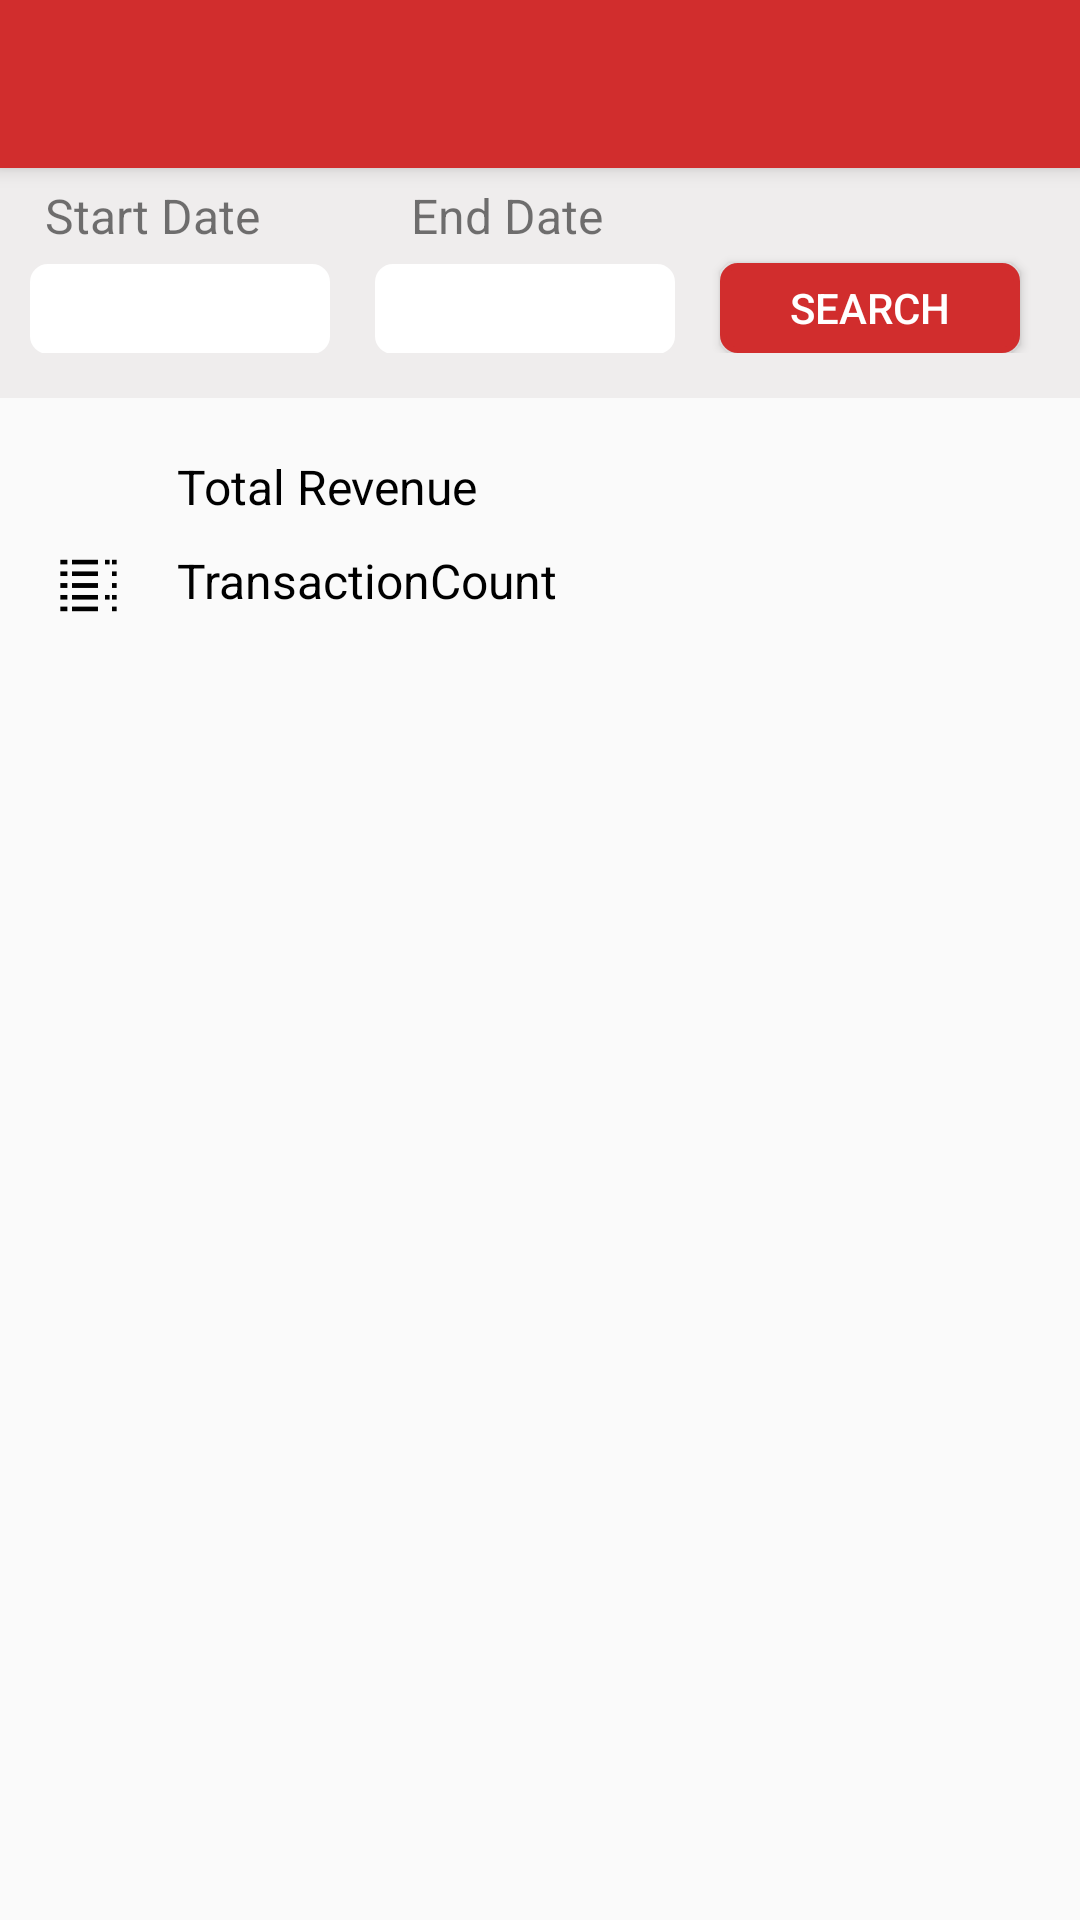

Here is an Android app screen rendered from its layout file. Give the layout XML and the strings, colors and styles it references.
<!-- AndroidManifest.xml: application theme AppTheme -->
<!-- res/layout/activity_java_report.xml -->
<?xml version="1.0" encoding="utf-8"?>
<LinearLayout xmlns:android="http://schemas.android.com/apk/res/android"
    xmlns:app="http://schemas.android.com/apk/res-auto"
    xmlns:tools="http://schemas.android.com/tools"
    android:layout_width="match_parent"
    android:layout_height="match_parent"
    android:orientation="vertical"
    tools:context=".Transaction_report">

    <include
        layout="@layout/custom_tool_bar"
        android:layout_width="match_parent"
        android:layout_height="wrap_content" />

    <LinearLayout
        android:layout_width="match_parent"
        android:layout_height="wrap_content"
        android:background="@color/bg_color"
        android:orientation="horizontal">

        <TextView
            android:layout_width="wrap_content"
            android:layout_height="wrap_content"
            android:layout_marginLeft="15dp"
            android:layout_marginTop="5dp"
            android:text="Start Date"
            android:textSize="@dimen/textsixteen" />

        <TextView
            android:layout_width="wrap_content"
            android:layout_height="wrap_content"
            android:layout_marginLeft="50dp"
            android:layout_marginTop="5dp"
            android:text="End Date"
            android:textSize="@dimen/textsixteen" />
    </LinearLayout>

    <LinearLayout
        android:layout_width="match_parent"
        android:layout_height="wrap_content"
        android:background="@color/bg_color"
        android:orientation="horizontal"
        android:paddingBottom="15dp">

        <TextView
            android:id="@+id/startDate1"
            android:layout_width="100dp"
            android:layout_height="@dimen/searchboxheight"
            android:layout_marginLeft="10dp"
            android:padding="5dp"
            android:layout_marginTop="5dp"
            android:background="@drawable/bg_radius_round"
            android:textColor="#000000"

            />

        <TextView
            android:id="@+id/endDate1"
            android:layout_width="100dp"
            android:layout_height="@dimen/searchboxheight"
            android:layout_marginLeft="15dp"
            android:padding="5dp"
            android:layout_marginTop="5dp"
            android:background="@drawable/bg_radius_round"
            android:textColor="#000000" />

        <Button
            android:id="@+id/btnSearch1"
            android:layout_width="100dp"
            android:layout_height="@dimen/searchboxheight"
            android:layout_marginLeft="15dp"
            android:layout_marginTop="5dp"
            android:background="@drawable/bg_search_radius_round"
            android:text="Search"
            android:textColor="#FFFFFF"

            />
    </LinearLayout>


    <LinearLayout
        android:layout_width="match_parent"
        android:layout_height="wrap_content"
        android:orientation="horizontal"
        android:paddingLeft="@dimen/fifteen"
        android:paddingTop="@dimen/fifteen">

        <ImageView
            android:layout_width="@dimen/img_width"
            android:layout_height="@dimen/img_height"
            android:src="@drawable/revenue">

        </ImageView>

        <TextView
            android:id="@+id/total_revenue"
            android:layout_width="wrap_content"
            android:layout_height="wrap_content"
            android:layout_gravity="center"
            android:paddingLeft="@dimen/fifteen"
            android:text="Total Revenue"
            android:textColor="#000000"
            android:textSize="@dimen/textsixteen"

            />
    </LinearLayout>

    <LinearLayout
        android:layout_width="match_parent"
        android:layout_height="wrap_content"
        android:orientation="horizontal"
        android:paddingLeft="@dimen/fifteen"
        android:paddingTop="8dp">

        <ImageView
            android:layout_width="@dimen/img_width"
            android:layout_height="@dimen/img_height"
            android:src="@drawable/transaction">

        </ImageView>

        <TextView
            android:id="@+id/count"
            android:layout_width="match_parent"
            android:layout_height="wrap_content"
            android:paddingLeft="@dimen/fifteen"
            android:text="TransactionCount"
            android:textColor="#000000"
            android:textSize="@dimen/textsixteen" />
    </LinearLayout>

    <androidx.recyclerview.widget.RecyclerView
        android:id="@+id/recyclerView"
        android:layout_width="match_parent"
        android:layout_height="match_parent"
        android:layout_margin="20dp"
        android:layout_marginBottom="10dp"></androidx.recyclerview.widget.RecyclerView>
</LinearLayout>
<!-- res/layout/custom_tool_bar.xml (included above) -->
<?xml version="1.0" encoding="utf-8"?>
<androidx.appcompat.widget.Toolbar
    xmlns:android="http://schemas.android.com/apk/res/android"
    android:layout_width="match_parent"
    android:layout_height="?attr/actionBarSize"
    android:background="@color/colorPrimary"
    android:elevation="4dp"
    android:theme="@style/ThemeOverlay.AppCompat.ActionBar"
    android:id="@+id/custom_toolbar"
    android:paddingEnd="20dp"
    >
    <TextView
        android:layout_width="match_parent"
        android:layout_height="wrap_content"
        android:id="@+id/titlebar"
        style="@style/Toolbar.TitleText"
        android:gravity="center"
        />

</androidx.appcompat.widget.Toolbar>
<!-- resources referenced by this layout -->
<resources>
  <color name="bg_color">#EFEDED</color>
  <color name="colorPrimary">#D12D2D</color>
  <dimen name="fifteen">17dp</dimen>
  <dimen name="img_height">25dp</dimen>
  <dimen name="img_width">25dp</dimen>
  <dimen name="searchboxheight">30dp</dimen>
  <dimen name="textsixteen">16dp</dimen>
  <!-- drawable bg_radius_round (drawable) -->
  <?xml version="1.0" encoding="utf-8"?>
  <shape xmlns:android="http://schemas.android.com/apk/res/android" android:shape="rectangle">
      <stroke
          android:width="2dp"
          android:color="#FFFFFF"
          />
      <corners android:radius="5dp"/>
      <solid android:color="#FFFFFF"/>
  </shape>
  <!-- drawable bg_search_radius_round (drawable) -->
  <?xml version="1.0" encoding="utf-8"?>
  <shape xmlns:android="http://schemas.android.com/apk/res/android" android:shape="rectangle">
      <stroke
          android:width="2dp"
          android:color="@color/colorPrimary"
          />
      <corners android:radius="5dp"/>
      <solid android:color="@color/colorPrimary"/>
  </shape>
  <!-- drawable transaction: png bitmap (drawable, 230 bytes) -->
  <style name="Toolbar.TitleText" parent="TextAppearance.Widget.AppCompat.Toolbar.Title">
          <item name="android:textSize">25dp</item>
          <item name="android:textColor">@color/toolbar_color</item>
  
      </style>
  <style name="AppTheme" parent="Theme.AppCompat.Light.NoActionBar">
          
          <item name="colorPrimary">@color/colorPrimary</item>
          <item name="colorPrimaryDark">@color/colorPrimaryDark</item>
          <item name="colorAccent">@color/colorAccent</item>
          <item name="android:statusBarColor">@android:color/transparent</item>
          <item name="android:windowLightStatusBar">true</item>
      </style>
  <color name="toolbar_color">#FFFFFF</color>
  <color name="colorPrimaryDark">#FFFFFF</color>
  <color name="colorAccent">#03DAC5</color>
</resources>
